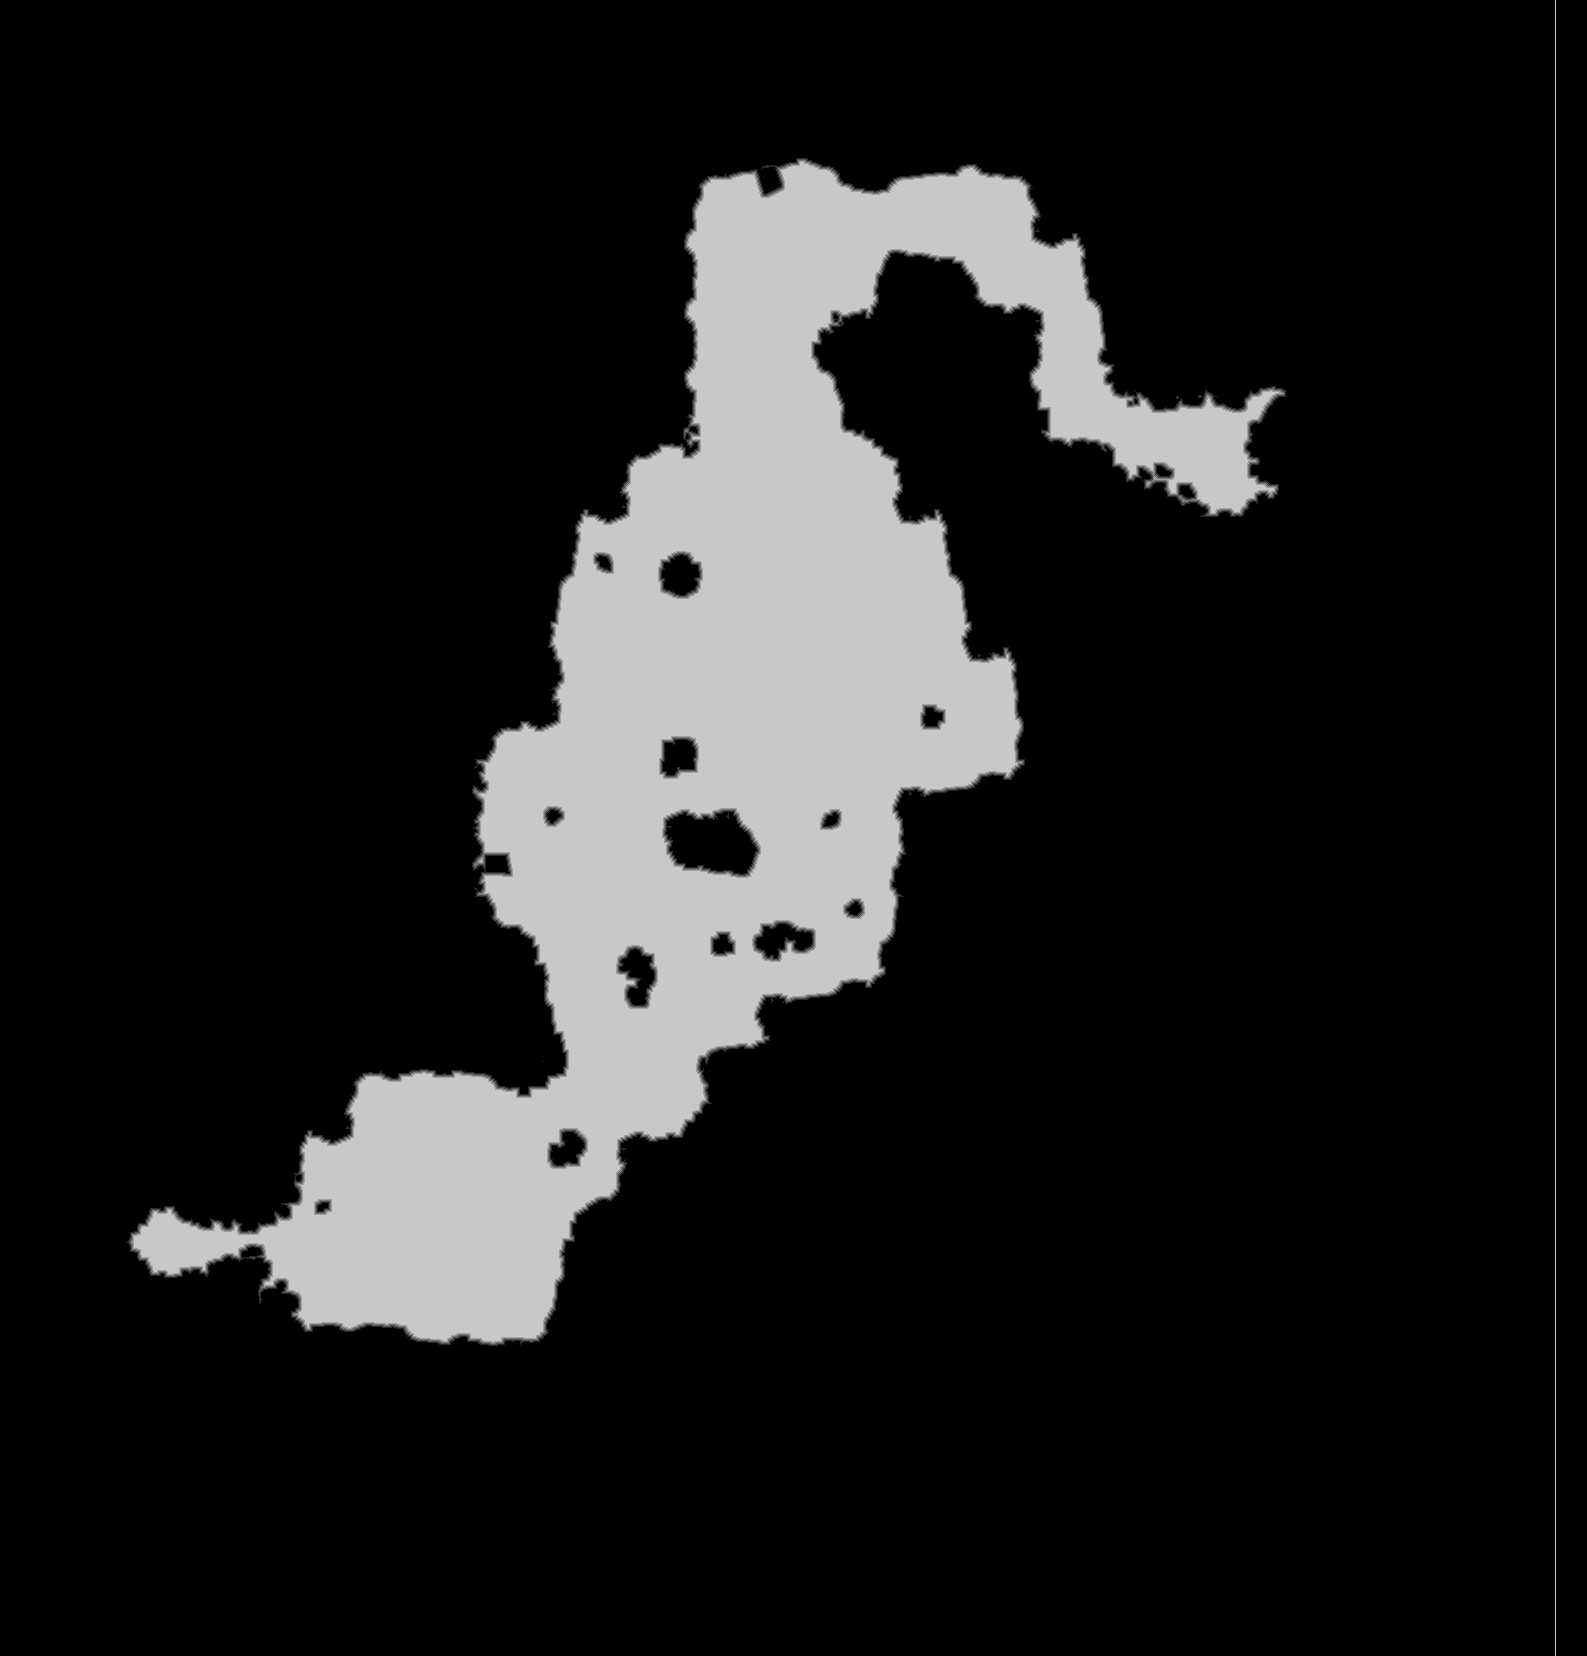

The file beside this chart, header and first rows:
base	0x2adf76b0000
origin	0x3930020
stride	794
width	1587
height	1656
nibble	0	2221948
nibble	1	10110
nibble	2	9636
nibble	3	9450
nibble	4	9209
nibble	5	367719
